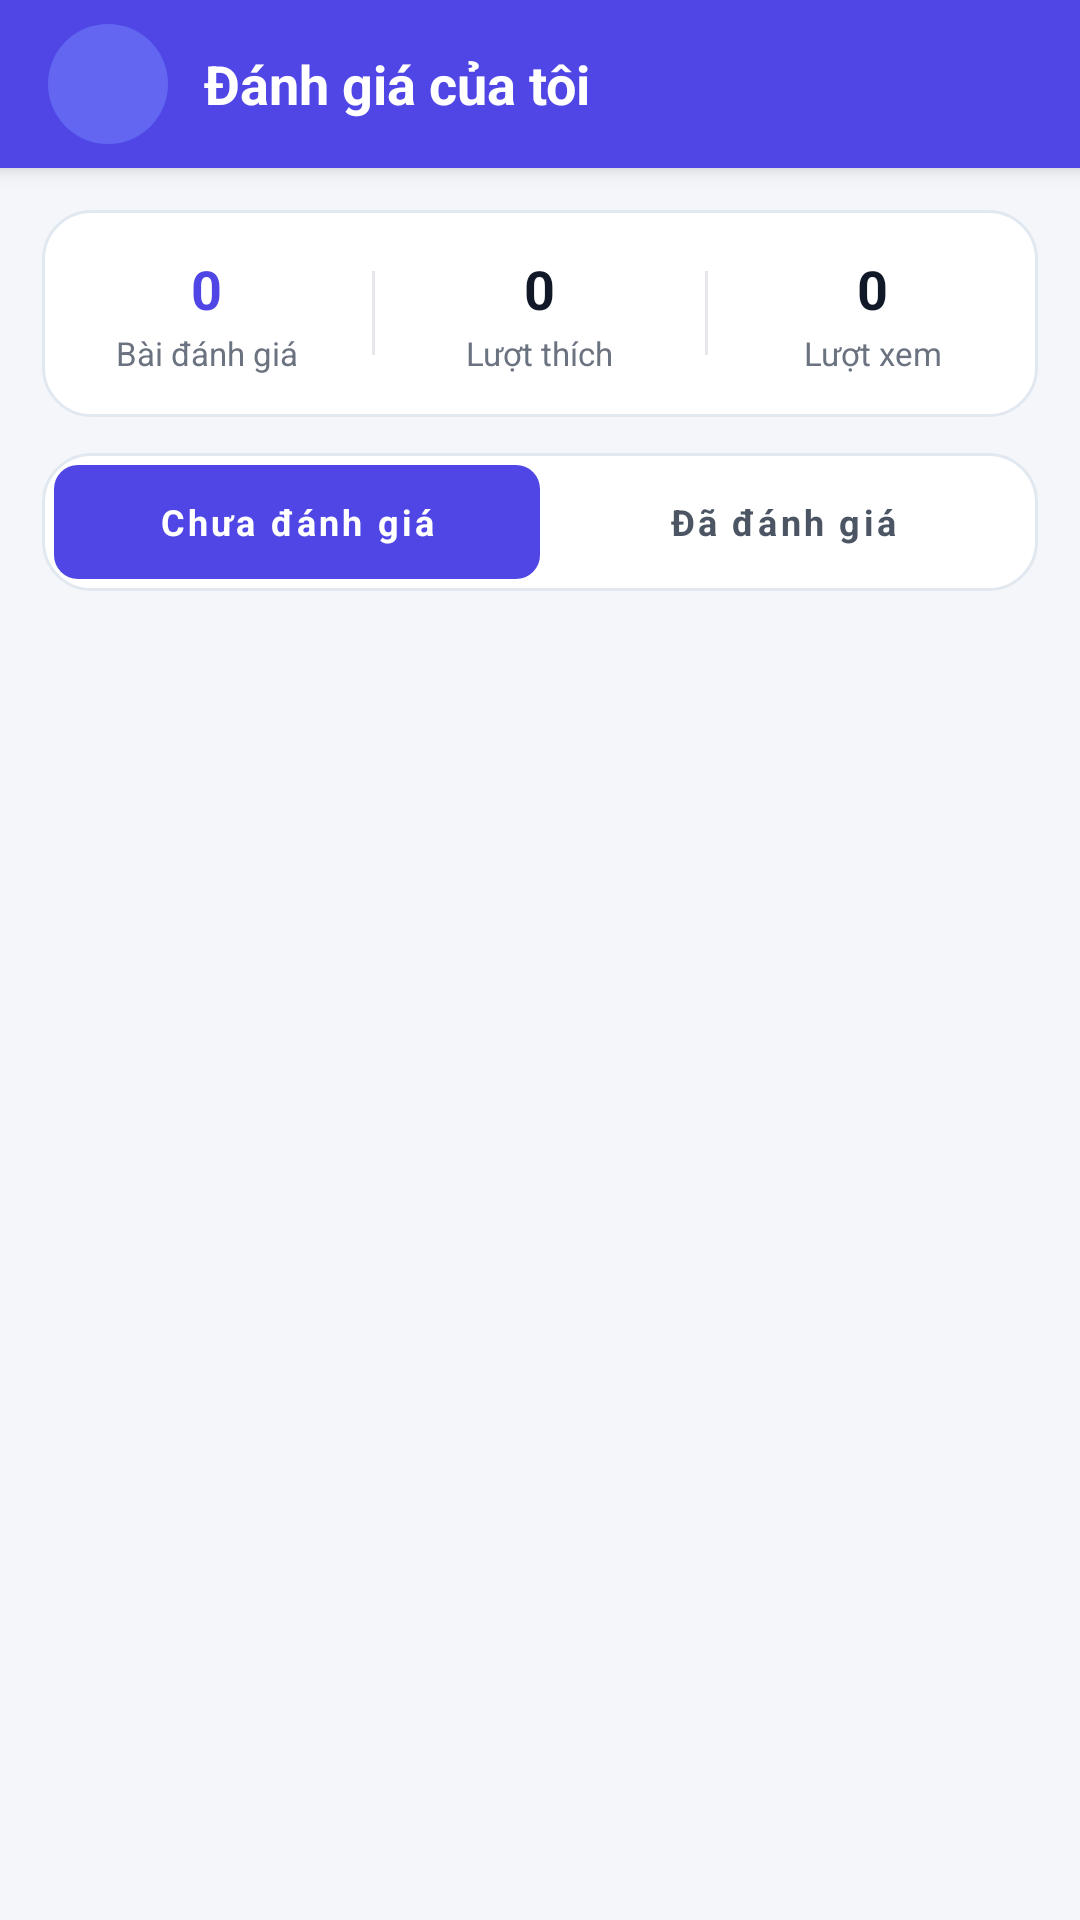

Android layout source for this screen:
<!-- AndroidManifest.xml: application theme Theme.Ecommerce -->
<!-- res/layout/activity_reviews.xml -->
<?xml version="1.0" encoding="utf-8"?>
<LinearLayout xmlns:android="http://schemas.android.com/apk/res/android"
    xmlns:app="http://schemas.android.com/apk/res-auto"
    xmlns:tools="http://schemas.android.com/tools"
    android:layout_width="match_parent"
    android:layout_height="match_parent"
    android:background="#F5F6FA"
    android:orientation="vertical"
    tools:context=".ReviewActivity">

    <LinearLayout style="@style/AppToolbar">

        <ImageView
            android:id="@+id/btnBackReviews"
            style="@style/AppToolbarBackButton" />

        <TextView
            android:layout_width="0dp"
            android:layout_height="wrap_content"
            android:layout_weight="1"
            android:layout_marginStart="12dp"
            android:text="Đánh giá của tôi"
            style="@style/AppToolbarTitle" />
    </LinearLayout>

    
    <LinearLayout
        android:id="@+id/layoutReviewStats"
        android:layout_width="match_parent"
        android:layout_height="wrap_content"
        android:layout_marginHorizontal="14dp"
        android:layout_marginTop="14dp"
        android:background="@drawable/bg_card_white"
        android:elevation="1dp"
        android:gravity="center_vertical"
        android:orientation="horizontal"
        android:paddingVertical="14dp">

        <LinearLayout
            android:layout_width="0dp"
            android:layout_height="wrap_content"
            android:layout_weight="1"
            android:gravity="center"
            android:orientation="vertical">

            <TextView
                android:id="@+id/tvMyReviewCount"
                android:layout_width="wrap_content"
                android:layout_height="wrap_content"
                android:text="0"
                android:textColor="#4F46E5"
                android:textSize="18sp"
                android:textStyle="bold"
                tools:text="15" />

            <TextView
                android:layout_width="wrap_content"
                android:layout_height="wrap_content"
                android:layout_marginTop="2dp"
                android:text="Bài đánh giá"
                android:textColor="#6B7280"
                android:textSize="11sp" />
        </LinearLayout>

        <View
            android:layout_width="1dp"
            android:layout_height="28dp"
            android:background="#E5E7EB" />

        <LinearLayout
            android:layout_width="0dp"
            android:layout_height="wrap_content"
            android:layout_weight="1"
            android:gravity="center"
            android:orientation="vertical">

            <TextView
                android:id="@+id/tvMyReviewLikes"
                android:layout_width="wrap_content"
                android:layout_height="wrap_content"
                android:text="0"
                android:textColor="#111827"
                android:textSize="18sp"
                android:textStyle="bold"
                tools:text="45" />

            <TextView
                android:layout_width="wrap_content"
                android:layout_height="wrap_content"
                android:layout_marginTop="2dp"
                android:text="Lượt thích"
                android:textColor="#6B7280"
                android:textSize="11sp" />
        </LinearLayout>

        <View
            android:layout_width="1dp"
            android:layout_height="28dp"
            android:background="#E5E7EB" />

        <LinearLayout
            android:layout_width="0dp"
            android:layout_height="wrap_content"
            android:layout_weight="1"
            android:gravity="center"
            android:orientation="vertical">

            <TextView
                android:id="@+id/tvMyReviewViews"
                android:layout_width="wrap_content"
                android:layout_height="wrap_content"
                android:text="0"
                android:textColor="#111827"
                android:textSize="18sp"
                android:textStyle="bold"
                tools:text="180" />

            <TextView
                android:layout_width="wrap_content"
                android:layout_height="wrap_content"
                android:layout_marginTop="2dp"
                android:text="Lượt xem"
                android:textColor="#6B7280"
                android:textSize="11sp" />
        </LinearLayout>
    </LinearLayout>

    
    <LinearLayout
        android:layout_width="match_parent"
        android:layout_height="wrap_content"
        android:layout_marginHorizontal="14dp"
        android:layout_marginTop="12dp"
        android:background="@drawable/bg_card_white"
        android:elevation="1dp"
        android:orientation="horizontal"
        android:padding="4dp">

        <com.google.android.material.button.MaterialButton
            android:id="@+id/btnPendingReviews"
            style="@style/Widget.MaterialComponents.Button.UnelevatedButton"
            android:layout_width="0dp"
            android:layout_height="38dp"
            android:layout_weight="1"
            android:insetTop="0dp"
            android:insetBottom="0dp"
            android:minWidth="0dp"
            android:text="Chưa đánh giá"
            android:textAllCaps="false"
            android:textColor="#FFFFFF"
            android:textSize="12sp"
            android:textStyle="bold"
            app:backgroundTint="#4F46E5"
            app:cornerRadius="8dp" />

        <com.google.android.material.button.MaterialButton
            android:id="@+id/btnWrittenReviews"
            style="@style/Widget.MaterialComponents.Button.TextButton"
            android:layout_width="0dp"
            android:layout_height="38dp"
            android:layout_weight="1"
            android:insetTop="0dp"
            android:insetBottom="0dp"
            android:minWidth="0dp"
            android:text="Đã đánh giá"
            android:textAllCaps="false"
            android:textColor="#4B5563"
            android:textSize="12sp"
            android:textStyle="bold"
            app:backgroundTint="@android:color/transparent"
            app:cornerRadius="8dp" />
    </LinearLayout>

    <ProgressBar
        android:id="@+id/progressReviews"
        android:layout_width="wrap_content"
        android:layout_height="wrap_content"
        android:layout_gravity="center"
        android:layout_marginTop="24dp"
        android:indeterminateTint="#4F46E5"
        android:visibility="gone" />

    <TextView
        android:id="@+id/tvReviewsEmpty"
        android:layout_width="match_parent"
        android:layout_height="wrap_content"
        android:layout_marginHorizontal="14dp"
        android:layout_marginTop="14dp"
        android:background="@drawable/bg_card_white"
        android:gravity="center"
        android:lineSpacingExtra="2dp"
        android:padding="24dp"
        android:textColor="#6B7280"
        android:textSize="13sp"
        android:visibility="gone"
        tools:text="Chưa có sản phẩm nào trong đơn đã giao cần đánh giá."
        tools:visibility="gone" />

    <ScrollView
        android:layout_width="match_parent"
        android:layout_height="0dp"
        android:layout_marginTop="10dp"
        android:layout_weight="1"
        android:clipToPadding="false"
        android:fillViewport="true"
        android:paddingHorizontal="14dp"
        android:paddingBottom="18dp"
        android:scrollbars="none">

        <LinearLayout
            android:id="@+id/layoutReviewItems"
            android:layout_width="match_parent"
            android:layout_height="wrap_content"
            android:orientation="vertical">

            <include
                layout="@layout/item_review_pending_preview"
                android:visibility="gone"
                tools:visibility="visible" />
        </LinearLayout>
    </ScrollView>
</LinearLayout>
<!-- res/layout/item_review_pending_preview.xml (included above) -->
<?xml version="1.0" encoding="utf-8"?>
<LinearLayout xmlns:android="http://schemas.android.com/apk/res/android"
    xmlns:tools="http://schemas.android.com/tools"
    android:layout_width="match_parent"
    android:layout_height="wrap_content"
    android:layout_marginVertical="6dp"
    android:background="@drawable/bg_card_white"
    android:elevation="1dp"
    android:orientation="vertical"
    android:padding="14dp"
    tools:context=".ReviewActivity">

    <TextView
        android:layout_width="match_parent"
        android:layout_height="wrap_content"
        android:textColor="@color/text_primary"
        android:textSize="15sp"
        android:textStyle="bold"
        tools:text="📱 Samsung Galaxy A16 5G 128GB" />

    <TextView
        android:layout_width="match_parent"
        android:layout_height="wrap_content"
        android:layout_marginTop="6dp"
        android:layout_marginBottom="10dp"
        android:textColor="@color/text_secondary"
        android:textSize="12sp"
        tools:text="Đơn #DH200076 · 20/11/2026 10:10 · Đã giao" />

    <TextView
        android:layout_width="wrap_content"
        android:layout_height="36dp"
        android:background="@drawable/bg_chip_blue"
        android:gravity="center"
        android:paddingHorizontal="14dp"
        android:textColor="@color/primary"
        android:textSize="12sp"
        android:textStyle="bold"
        tools:text="Viết đánh giá" />
</LinearLayout>
<!-- resources referenced by this layout -->
<resources>
  <color name="primary">#4F46E5</color>
  <color name="text_primary">#0F172A</color>
  <color name="text_secondary">#64748B</color>
  <!-- drawable bg_card_white (drawable) -->
  <?xml version="1.0" encoding="utf-8"?>
  <shape xmlns:android="http://schemas.android.com/apk/res/android"
      android:shape="rectangle">
      <solid android:color="@color/surface" />
      <corners android:radius="16dp" />
      <stroke
          android:width="1dp"
          android:color="@color/card_stroke" />
  </shape>
  <!-- drawable bg_chip_blue (drawable) -->
  <?xml version="1.0" encoding="utf-8"?>
  <shape xmlns:android="http://schemas.android.com/apk/res/android"
      android:shape="rectangle">
      <solid android:color="@color/primary_soft" />
      <stroke
          android:width="1dp"
          android:color="#D9DEFF" />
  </shape>
  <style name="AppToolbar">
          <item name="android:layout_width">match_parent</item>
          <item name="android:layout_height">56dp</item>
          <item name="android:background">@color/primary</item>
          <item name="android:elevation">4dp</item>
          <item name="android:gravity">center_vertical</item>
          <item name="android:orientation">horizontal</item>
          <item name="android:paddingStart">16dp</item>
          <item name="android:paddingEnd">16dp</item>
      </style>
  <style name="AppToolbarBackButton">
          <item name="android:layout_width">40dp</item>
          <item name="android:layout_height">40dp</item>
          <item name="android:background">@drawable/bg_toolbar_back_button</item>
          <item name="android:clickable">true</item>
          <item name="android:contentDescription">Quay lại</item>
          <item name="android:focusable">true</item>
          <item name="android:padding">10dp</item>
          <item name="android:scaleType">centerInside</item>
          <item name="android:src">@drawable/ic_arrow_back</item>
          <item name="android:tint">@color/white</item>
      </style>
  <style name="AppToolbarTitle">
          <item name="android:textColor">@color/white</item>
          <item name="android:textSize">18sp</item>
          <item name="android:textStyle">bold</item>
          <item name="android:ellipsize">end</item>
          <item name="android:maxLines">1</item>
      </style>
  <style name="Theme.Ecommerce" parent="Base.Theme.Ecommerce" />
  <color name="surface">#FFFFFFFF</color>
  <color name="card_stroke">#E2E8F0</color>
  <color name="primary_soft">#EEF2FF</color>
  <!-- drawable bg_toolbar_back_button (drawable) -->
  <?xml version="1.0" encoding="utf-8"?>
  <selector xmlns:android="http://schemas.android.com/apk/res/android">
      <item android:state_pressed="true">
          <shape android:shape="oval">
              <solid android:color="@color/primary_dark" />
          </shape>
      </item>
      <item>
          <shape android:shape="oval">
              <solid android:color="@color/primary_light" />
          </shape>
      </item>
  </selector>
  <color name="white">#FFFFFFFF</color>
  <style name="Base.Theme.Ecommerce" parent="Theme.Material3.DayNight.NoActionBar">
          <item name="colorPrimary">@color/primary</item>
          <item name="colorOnPrimary">@color/white</item>
          <item name="colorSecondary">@color/primary</item>
          <item name="android:fontFamily">sans-serif</item>
          <item name="android:windowLightStatusBar">true</item>
          <item name="android:statusBarColor">@color/page_background</item>
          <item name="android:navigationBarColor">@color/surface</item>
          <item name="android:windowActionModeOverlay">true</item>
      </style>
  <color name="primary_dark">#3730A3</color>
  <color name="primary_light">#6366F1</color>
  <color name="page_background">#F8FAFC</color>
</resources>
